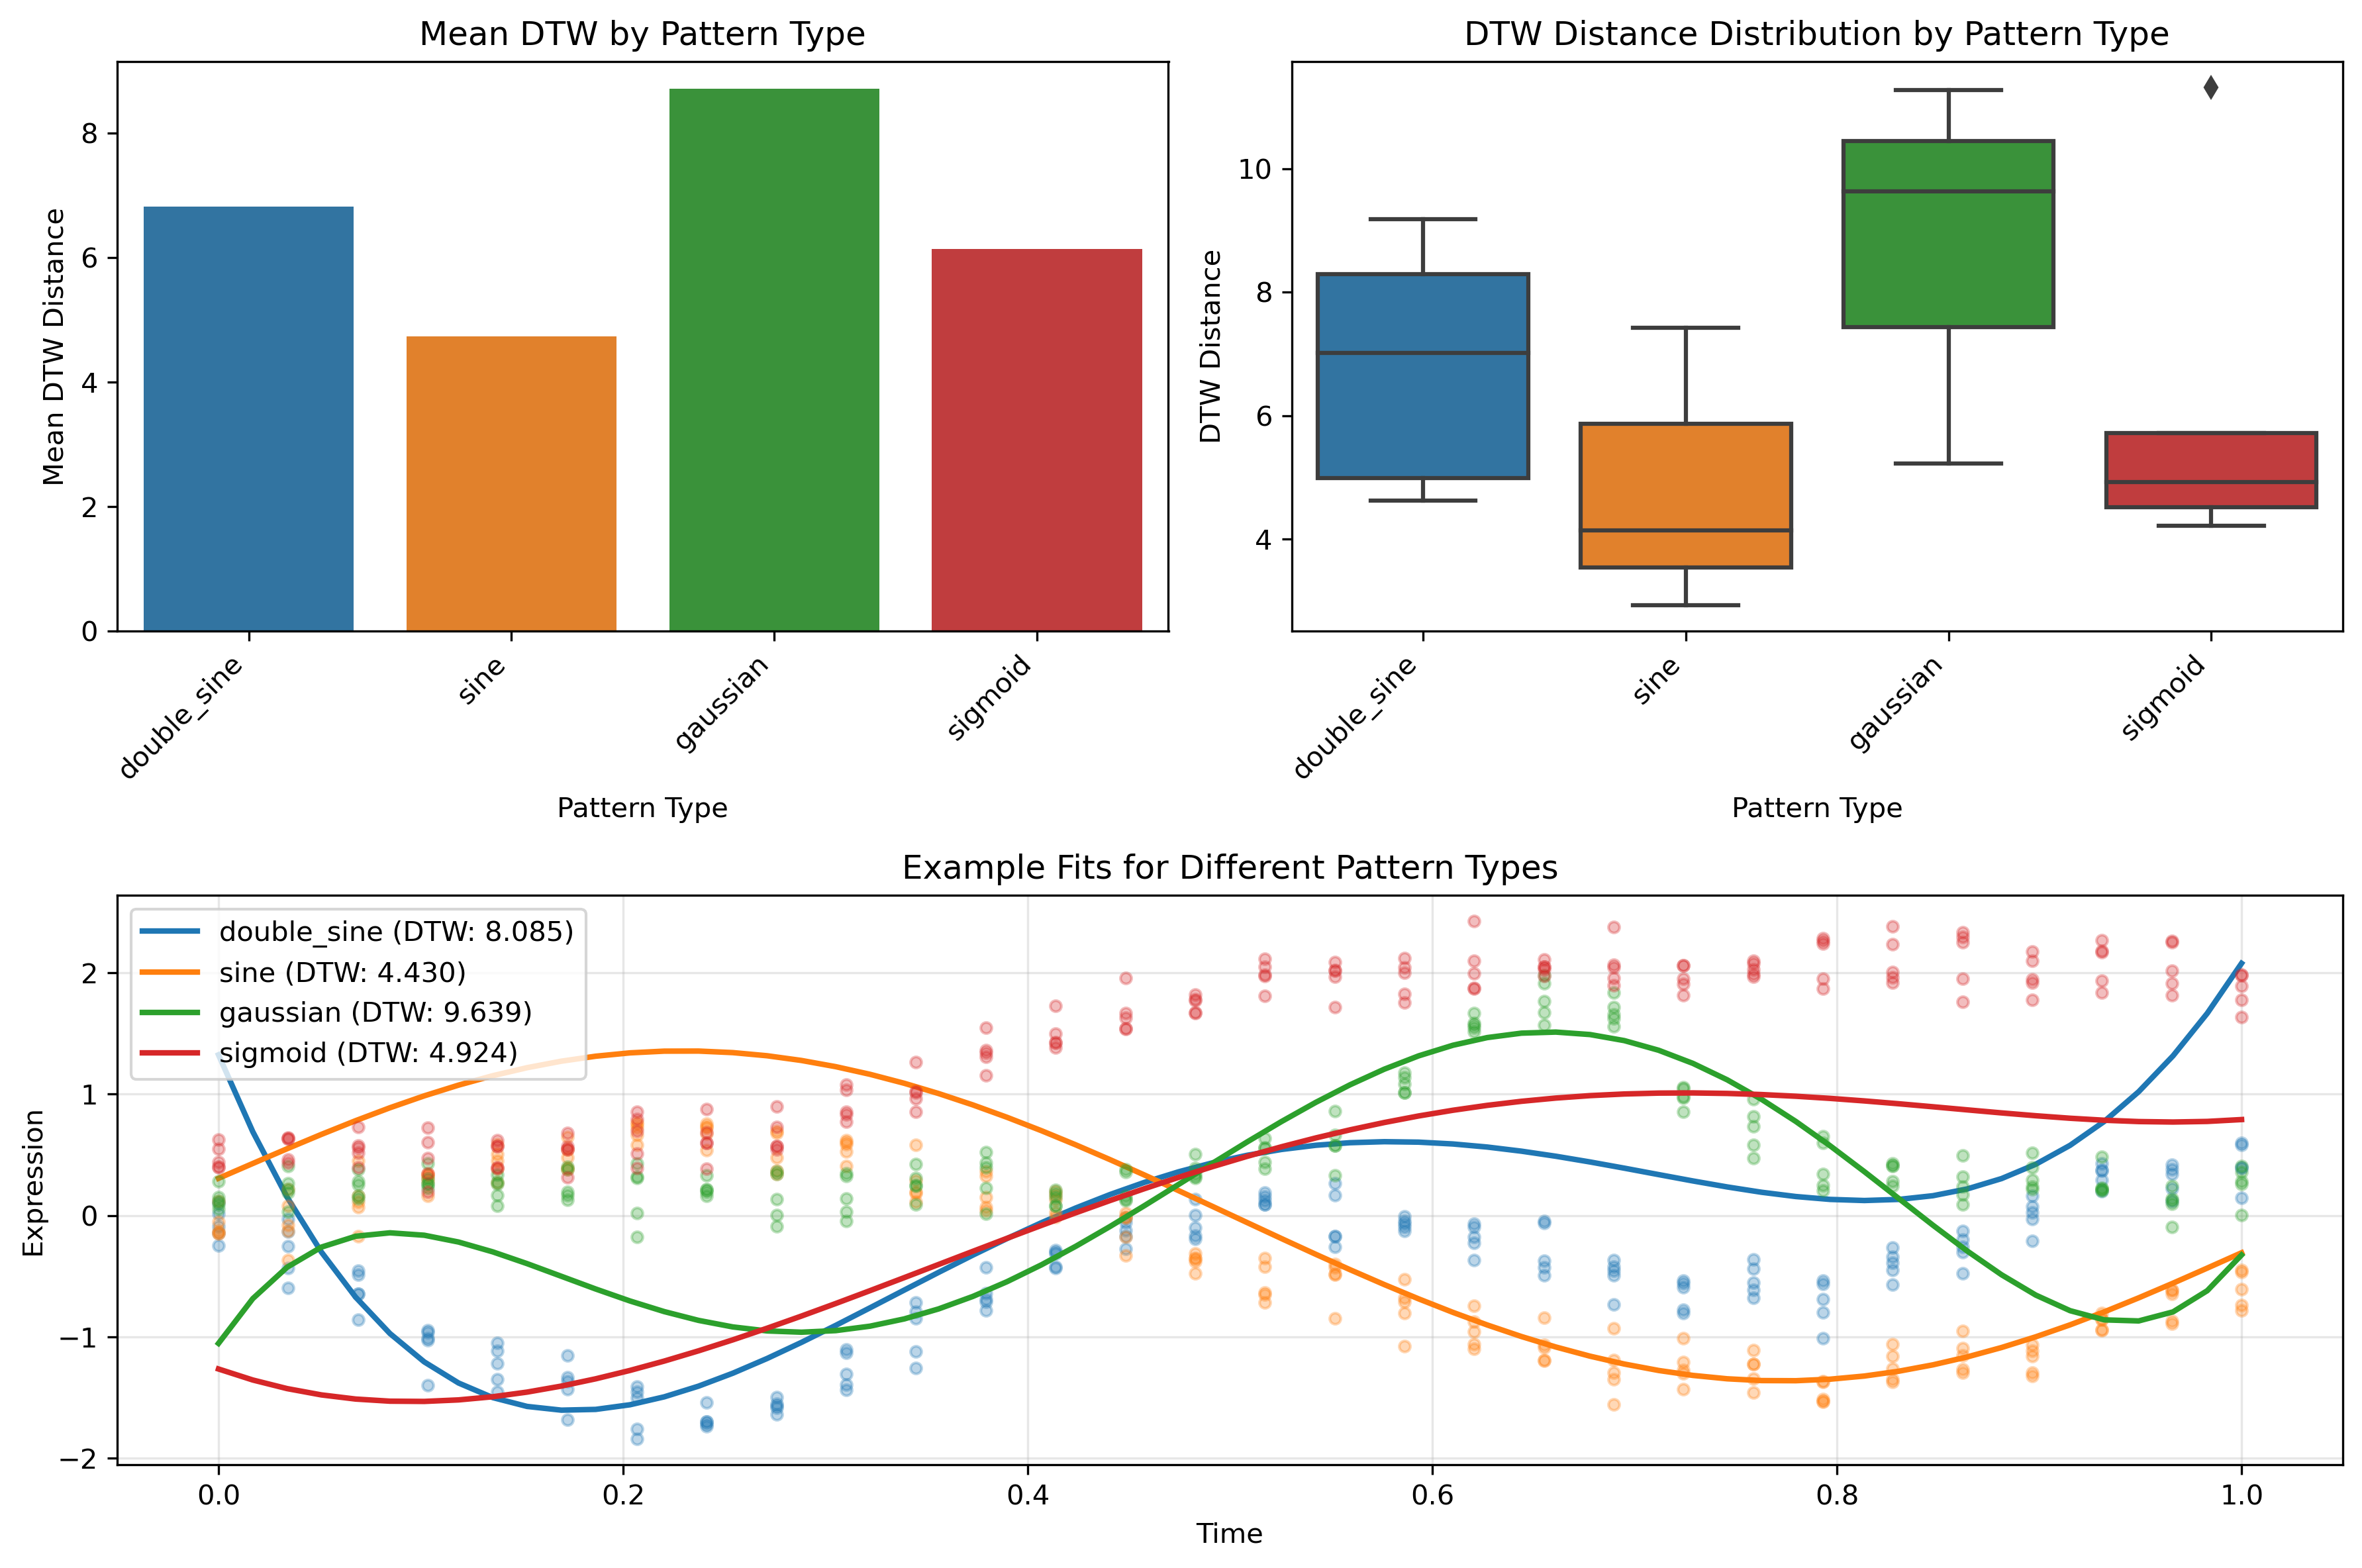

The file beside this chart, header and first rows:
pattern, mean_dtw, median_dtw, min_dtw, max_dtw, std_dtw, count
double_sine, 6.816, 7.021, 4.629, 9.187, 1.815, 6
sine, 4.738, 4.147, 2.931, 7.421, 1.612, 6
gaussian, 8.713, 9.639, 5.228, 11.27, 2.553, 3
sigmoid, 6.139, 4.924, 4.221, 11.32, 2.639, 5
